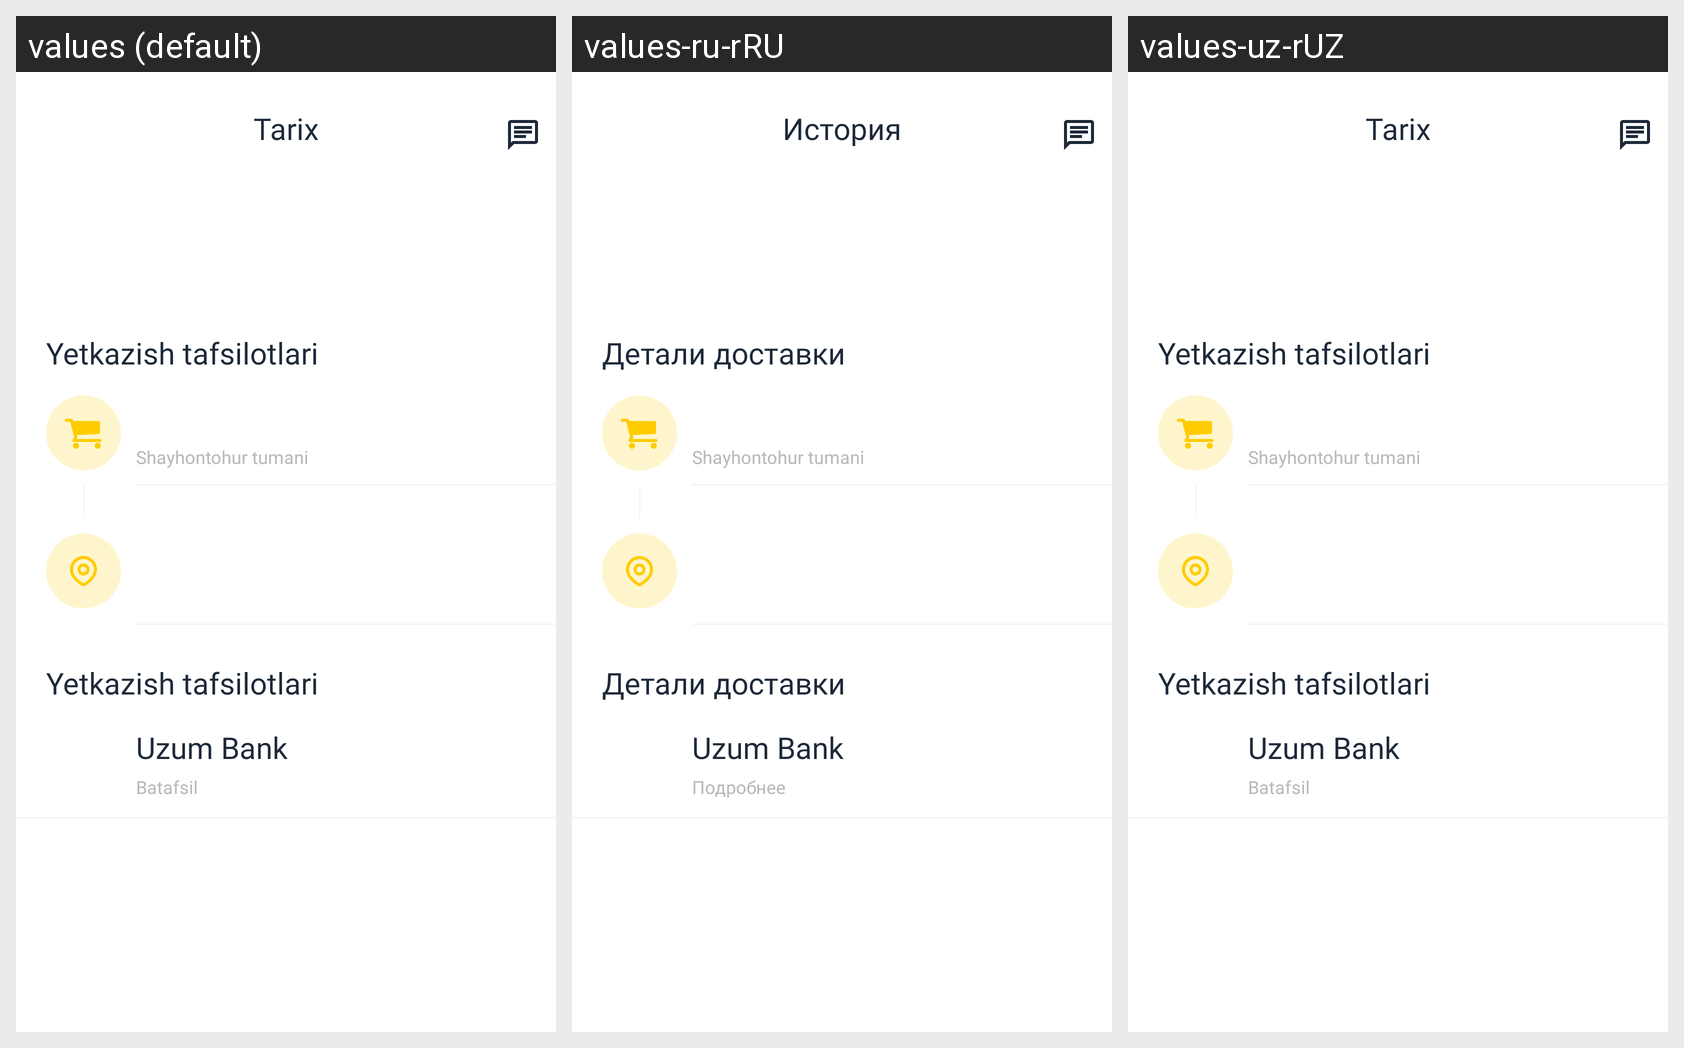

This grid shows one Android layout under several languages. Give, for every string resource on the screen, its name, the default text and each shown locale's text.
Android screen res/layout/screen_history_detail.xml rendered under 3 locales, left to right: values (default), values-ru-rRU, values-uz-rUZ. Device: Nexus 5 (rendered at 1080×1920; each locale shown at half size, 540×960, under a caption strip naming it); theme Theme.AriGo.
Strings drawn on this screen, with the default value and each locale's value (text and hints the layout hard-codes, and strings that could not be matched under every locale, appear in the picture but are not listed):

tarih
  values: Tarix
  values-ru-rRU: История
  values-uz-rUZ: Tarix

yetkazish_tafsilotlari
  values: Yetkazish tafsilotlari
  values-ru-rRU: Детали доставки
  values-uz-rUZ: Yetkazish tafsilotlari

batafsil
  values: Batafsil
  values-ru-rRU: Подробнее
  values-uz-rUZ: Batafsil
